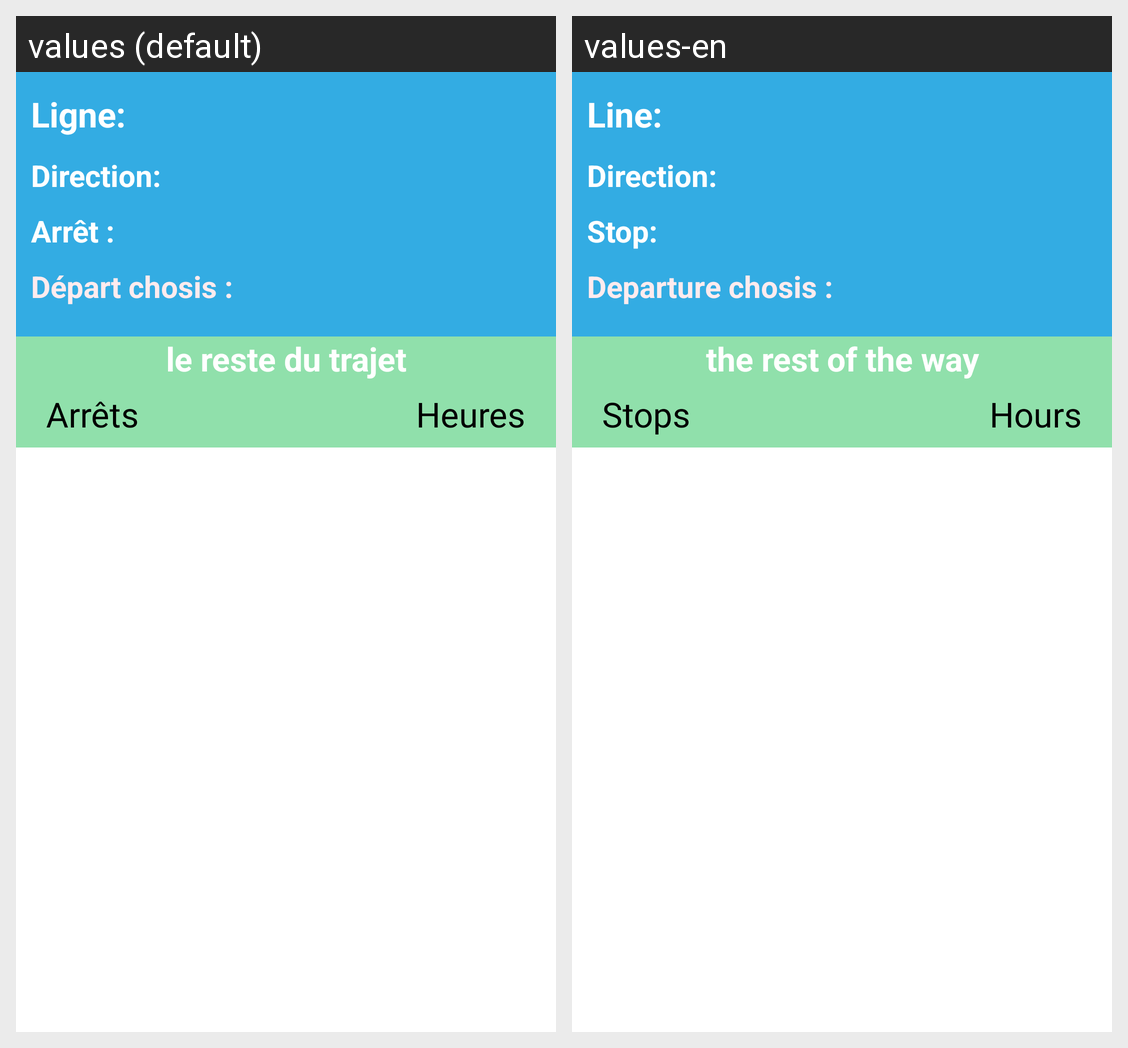

Translations of the strings shown on this Android screen, per locale in the grid:
Android screen res/layout/fragment_4.xml rendered under 2 locales, left to right: values (default), values-en. Device: Nexus 5 (rendered at 1080×1920; each locale shown at half size, 540×960, under a caption strip naming it); theme Theme.Star2DP.
Strings drawn on this screen, with the default value and each locale's value (text and hints the layout hard-codes, and strings that could not be matched under every locale, appear in the picture but are not listed):

ligne_text
  values: Ligne:
  values-en: Line:

direction_text
  values: Direction:
  values-en: Direction:

select_stop_text
  values: Arrêt :
  values-en: Stop:

depart_time
  values: Départ chosis :
  values-en: Departure chosis :

le_reste_du_trajet
  values: le reste du trajet
  values-en: the rest of the way

arrets_text
  values: Arrêts
  values-en: Stops

heures_text
  values: Heures
  values-en: Hours
